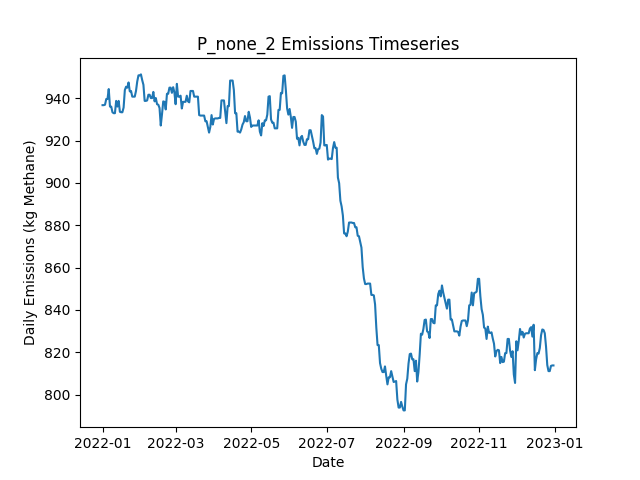

The table this chart was drawn from, first rows:
Date, Daily Emissions (Kg Methane), Daily Mitigable Emissions (Kg Methane), Daily Non-Mitigable Emissions (Kg Methan…, Daily Cost ($), Active Leaks, New Leaks, Leaks Repaired, Leaks Naturally Repaired, Leaks Tagged, Daily Repair Cost ($), Daily Natural Repair Cost ($)
2022-01-01, 936.7, 928.4, 8.268, 0.00000, 342, 344, 0, 2, 0, 0, 400
2022-01-02, 936.7, 928.4, 8.268, 0.00000, 342, 0, 0, 0, 0, 0, 0.00000
2022-01-03, 936.9, 928.7, 8.268, 0.00000, 340, 1, 0, 3, 0, 0, 600
2022-01-04, 939.6, 931.3, 8.268, 0.00000, 341, 2, 0, 1, 0, 0, 200
2022-01-05, 939.6, 931.3, 8.268, 0.00000, 341, 1, 0, 1, 0, 0, 200
2022-01-06, 944.3, 936, 8.268, 0.00000, 343, 2, 0, 0, 0, 0, 0.00000
2022-01-07, 936, 927.8, 8.268, 0.00000, 342, 0, 0, 1, 0, 0, 200
2022-01-08, 936, 927.8, 8.268, 0.00000, 342, 0, 0, 0, 0, 0, 0.00000
2022-01-09, 933.3, 925.1, 8.268, 0.00000, 341, 0, 0, 1, 0, 0, 200
2022-01-10, 932.9, 924.6, 8.268, 0.00000, 340, 0, 0, 1, 0, 0, 200
2022-01-11, 932.9, 924.6, 8.268, 0.00000, 340, 1, 0, 1, 0, 0, 200
2022-01-12, 938.7, 930.4, 8.268, 0.00000, 341, 2, 0, 1, 0, 0, 200
2022-01-13, 936, 927.8, 8.268, 0.00000, 340, 0, 0, 1, 0, 0, 200
2022-01-14, 938.7, 930.4, 8.268, 0.00000, 341, 1, 0, 0, 0, 0, 0.00000
2022-01-15, 933.6, 925.3, 8.268, 0.00000, 340, 2, 0, 3, 0, 0, 600
2022-01-16, 933.3, 925.1, 8.268, 0.00000, 339, 1, 0, 2, 0, 0, 400
2022-01-17, 933.3, 925.1, 8.268, 0.00000, 339, 0, 0, 0, 0, 0, 0.00000
2022-01-18, 935.6, 927.3, 8.268, 0.00000, 338, 1, 0, 2, 0, 0, 400
2022-01-19, 943.8, 935.6, 8.268, 0.00000, 342, 4, 0, 0, 0, 0, 0.00000
2022-01-20, 945.4, 937.1, 8.268, 0.00000, 343, 1, 0, 0, 0, 0, 0.00000
2022-01-21, 945, 936.7, 8.268, 0.00000, 342, 0, 0, 1, 0, 0, 200
2022-01-22, 947.4, 939.2, 8.268, 0.00000, 342, 1, 0, 1, 0, 0, 200
2022-01-23, 943.2, 934.9, 8.268, 0.00000, 342, 1, 0, 1, 0, 0, 200
2022-01-24, 943.4, 935.1, 8.268, 0.00000, 343, 1, 0, 0, 0, 0, 0.00000
2022-01-25, 940.7, 932.5, 8.268, 0.00000, 342, 0, 0, 1, 0, 0, 200
2022-01-26, 940.7, 932.5, 8.268, 0.00000, 342, 0, 0, 0, 0, 0, 0.00000
2022-01-27, 940.7, 932.5, 8.268, 0.00000, 342, 1, 0, 1, 0, 0, 200
2022-01-28, 943.4, 935.1, 8.268, 0.00000, 343, 1, 0, 0, 0, 0, 0.00000
2022-01-29, 947.9, 939.6, 8.268, 0.00000, 344, 1, 0, 0, 0, 0, 0.00000
2022-01-30, 950.8, 942.5, 8.268, 0.00000, 344, 2, 0, 2, 0, 0, 400
2022-01-31, 950.8, 942.5, 8.268, 0.00000, 344, 0, 0, 0, 0, 0, 0.00000
2022-02-01, 951.2, 943, 8.268, 0.00000, 345, 1, 0, 0, 0, 0, 0.00000
2022-02-02, 948.5, 940.3, 8.268, 0.00000, 344, 0, 0, 1, 0, 0, 200
2022-02-03, 946.3, 938, 8.268, 0.00000, 344, 1, 0, 1, 0, 0, 200
2022-02-04, 938.7, 930.4, 8.268, 0.00000, 341, 0, 0, 3, 0, 0, 600
2022-02-05, 938.7, 930.4, 8.268, 0.00000, 341, 1, 0, 1, 0, 0, 200
2022-02-06, 938.9, 930.7, 8.268, 0.00000, 342, 1, 0, 0, 0, 0, 0.00000
2022-02-07, 941.6, 933.3, 8.268, 0.00000, 343, 1, 0, 0, 0, 0, 0.00000
2022-02-08, 941.6, 933.3, 8.268, 0.00000, 343, 1, 0, 1, 0, 0, 200
2022-02-09, 940.1, 931.8, 8.268, 0.00000, 342, 1, 0, 2, 0, 0, 400
2022-02-10, 940.1, 931.8, 8.268, 0.00000, 342, 0, 0, 0, 0, 0, 0.00000
2022-02-11, 943, 934.7, 8.268, 0.00000, 344, 2, 0, 0, 0, 0, 0.00000
2022-02-12, 938.5, 930.2, 8.268, 0.00000, 343, 1, 0, 2, 0, 0, 400
2022-02-13, 940.1, 931.8, 8.268, 0.00000, 344, 1, 0, 0, 0, 0, 0.00000
2022-02-14, 937.1, 928.9, 8.268, 0.00000, 342, 0, 0, 2, 0, 0, 400
2022-02-15, 936.9, 928.7, 8.268, 0.00000, 341, 0, 0, 1, 0, 0, 200
2022-02-16, 935.4, 927.1, 8.268, 0.00000, 340, 0, 0, 1, 0, 0, 200
2022-02-17, 927.1, 918.8, 8.268, 0.00000, 339, 0, 0, 1, 0, 0, 200
2022-02-18, 932.5, 924.2, 8.268, 0.00000, 341, 2, 0, 0, 0, 0, 0.00000
2022-02-19, 938.5, 930.2, 8.268, 0.00000, 342, 1, 0, 0, 0, 0, 0.00000
2022-02-20, 938.3, 930, 8.268, 0.00000, 341, 0, 0, 1, 0, 0, 200
2022-02-21, 934.7, 926.4, 8.268, 0.00000, 340, 1, 0, 2, 0, 0, 400
2022-02-22, 942.1, 933.8, 8.268, 0.00000, 342, 4, 0, 2, 0, 0, 400
2022-02-23, 942.1, 933.8, 8.268, 0.00000, 342, 0, 0, 0, 0, 0, 0.00000
2022-02-24, 945, 936.7, 8.268, 0.00000, 344, 2, 0, 0, 0, 0, 0.00000
2022-02-25, 945, 936.7, 8.268, 0.00000, 344, 0, 0, 0, 0, 0, 0.00000
2022-02-26, 942.5, 934.2, 8.268, 0.00000, 343, 1, 0, 2, 0, 0, 400
2022-02-27, 945.2, 936.9, 8.268, 0.00000, 344, 1, 0, 0, 0, 0, 0.00000
2022-02-28, 942.7, 934.5, 8.268, 0.00000, 344, 2, 0, 2, 0, 0, 400
2022-03-01, 937.1, 928.9, 8.268, 0.00000, 345, 2, 0, 1, 0, 0, 200
... 305 more rows
